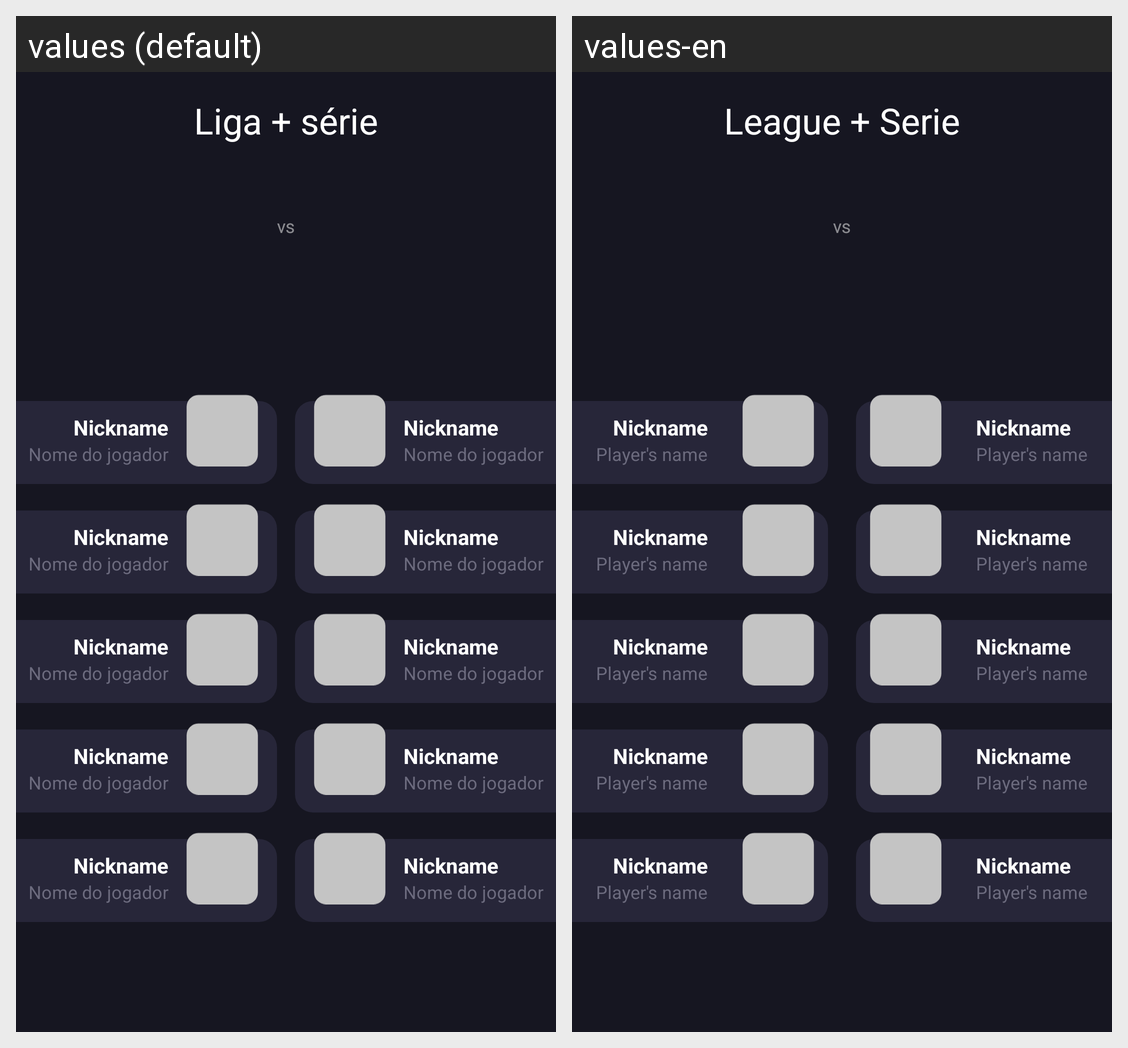

This grid shows one Android layout under two languages. Give, for every string resource on the screen, its name, the default text and each shown locale's text.
Android screen res/layout/activity_match_detail.xml rendered under 2 locales, left to right: values (default), values-en. Device: Nexus 5 (rendered at 1080×1920; each locale shown at half size, 540×960, under a caption strip naming it); theme Theme.Cstv.
Strings drawn on this screen, with the default value and each locale's value (text and hints the layout hard-codes, and strings that could not be matched under every locale, appear in the picture but are not listed):

league_plus_serie
  values: Liga + série
  values-en: League + Serie

vs
  values: vs
  values-en: vs  [not translated; the default value is used]

nickname
  values: Nickname
  values-en: Nickname  [not translated; the default value is used]

player_name
  values: Nome do jogador
  values-en: Player's name
